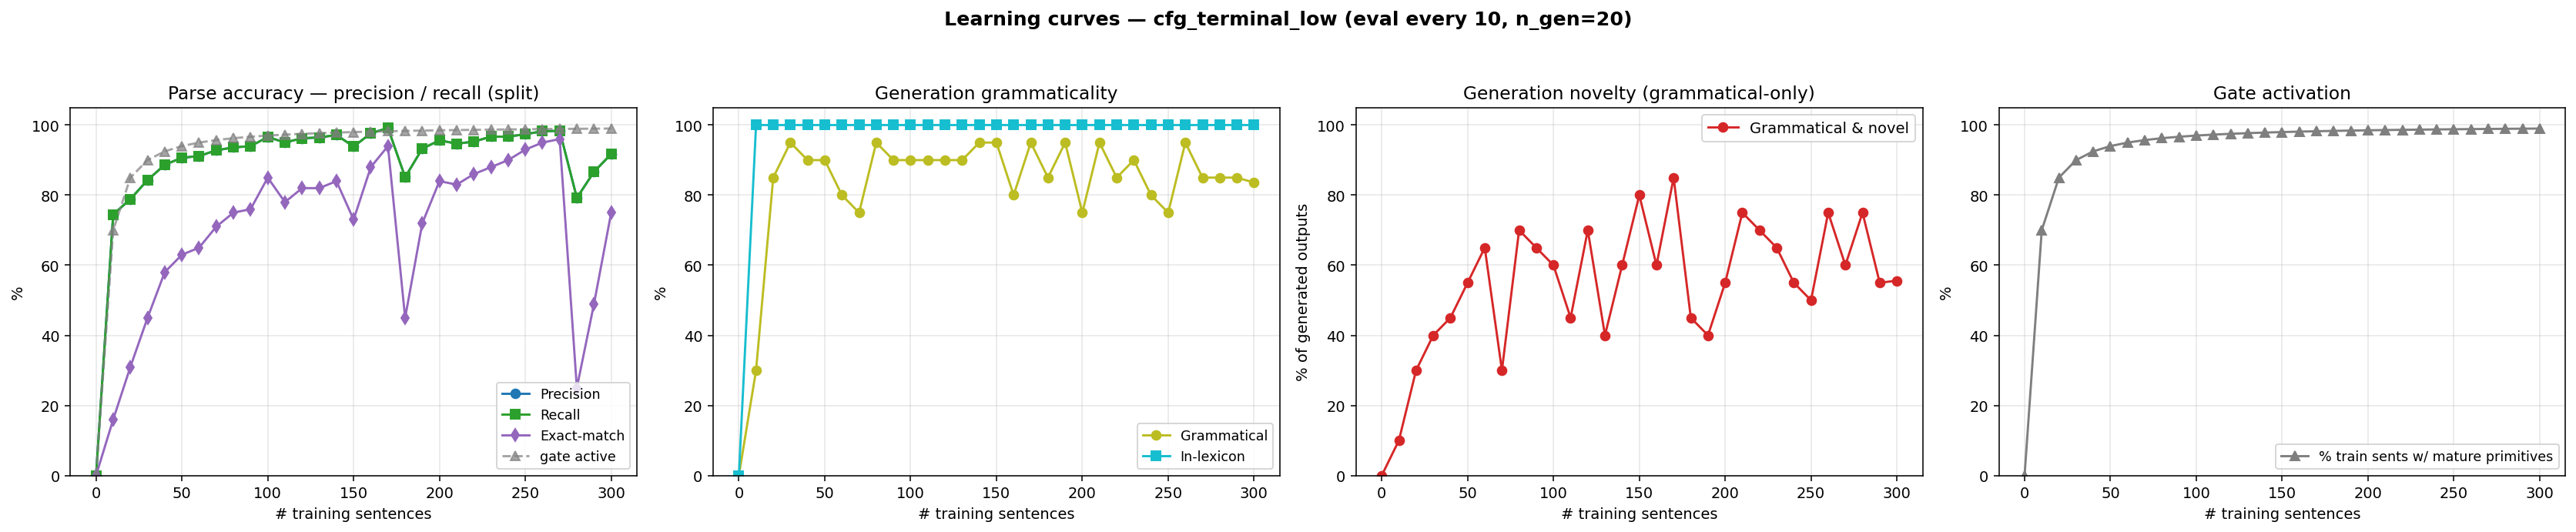

Source data for this figure (header and first rows):
n_trained, parse_F1, parse_P, parse_R, parse_EM, gen_gram, gen_novel, gen_lex, gen_gram_novel, p_parse_legal, gen_n, prim_active_frac
0, 0.0000, 0.0000, 0.0000, 0.0000, 0.0000, 0.0000, 0.0000, 0.0000, 0.0000, 0, 0.0000
10, 0.7450, 0.7450, 0.7450, 0.1600, 0.3000, 0.8000, 1, 0.1000, 1, 20, 0.7000
20, 0.7887, 0.7887, 0.7887, 0.3100, 0.8500, 0.4500, 1, 0.3000, 1, 20, 0.8500
30, 0.8430, 0.8430, 0.8430, 0.4500, 0.9500, 0.4500, 1, 0.4000, 1, 20, 0.9000
40, 0.8867, 0.8867, 0.8867, 0.5800, 0.9000, 0.5500, 1, 0.4500, 1, 20, 0.9250
50, 0.9067, 0.9067, 0.9067, 0.6300, 0.9000, 0.6500, 1, 0.5500, 1, 20, 0.9400
60, 0.9115, 0.9115, 0.9115, 0.6500, 0.8000, 0.8500, 1, 0.6500, 1, 20, 0.9500
70, 0.9280, 0.9280, 0.9280, 0.7100, 0.7500, 0.5500, 1, 0.3000, 1, 20, 0.9571
80, 0.9362, 0.9362, 0.9362, 0.7500, 0.9500, 0.7500, 1, 0.7000, 1, 20, 0.9625
90, 0.9398, 0.9398, 0.9398, 0.7600, 0.9000, 0.7500, 1, 0.6500, 1, 20, 0.9667
100, 0.9658, 0.9658, 0.9658, 0.8500, 0.9000, 0.7000, 1, 0.6000, 1, 20, 0.9700
110, 0.9504, 0.9504, 0.9504, 0.7800, 0.9000, 0.5500, 1, 0.4500, 1, 20, 0.9727
120, 0.9622, 0.9622, 0.9622, 0.8200, 0.9000, 0.8000, 1, 0.7000, 1, 20, 0.9750
130, 0.9646, 0.9646, 0.9646, 0.8200, 0.9000, 0.5000, 1, 0.4000, 1, 20, 0.9769
140, 0.9717, 0.9717, 0.9717, 0.8400, 0.9500, 0.6500, 1, 0.6000, 1, 20, 0.9786
150, 0.9386, 0.9386, 0.9386, 0.7300, 0.9500, 0.8500, 1, 0.8000, 1, 20, 0.9800
160, 0.9764, 0.9764, 0.9764, 0.8800, 0.8000, 0.8000, 1, 0.6000, 1, 20, 0.9812
170, 0.9917, 0.9917, 0.9917, 0.9400, 0.9500, 0.9000, 1, 0.8500, 1, 20, 0.9824
180, 0.8512, 0.8512, 0.8512, 0.4500, 0.8500, 0.6000, 1, 0.4500, 1, 20, 0.9833
190, 0.9327, 0.9327, 0.9327, 0.7200, 0.9500, 0.4500, 1, 0.4000, 1, 20, 0.9842
200, 0.9563, 0.9563, 0.9563, 0.8400, 0.7500, 0.8000, 1, 0.5500, 1, 20, 0.9850
210, 0.9469, 0.9469, 0.9469, 0.8300, 0.9500, 0.8000, 1, 0.7500, 1, 20, 0.9857
220, 0.9528, 0.9528, 0.9528, 0.8600, 0.8500, 0.8500, 1, 0.7000, 1, 20, 0.9864
230, 0.9669, 0.9669, 0.9669, 0.8800, 0.9000, 0.7500, 1, 0.6500, 1, 20, 0.9870
240, 0.9669, 0.9669, 0.9669, 0.9000, 0.8000, 0.7500, 1, 0.5500, 1, 20, 0.9875
250, 0.9740, 0.9740, 0.9740, 0.9300, 0.7500, 0.7500, 1, 0.5000, 1, 20, 0.9880
260, 0.9823, 0.9823, 0.9823, 0.9500, 0.9500, 0.8000, 1, 0.7500, 1, 20, 0.9885
270, 0.9835, 0.9835, 0.9835, 0.9600, 0.8500, 0.7500, 1, 0.6000, 1, 20, 0.9889
280, 0.7922, 0.7922, 0.7922, 0.2500, 0.8500, 0.9000, 1, 0.7500, 1, 20, 0.9893
290, 0.8666, 0.8666, 0.8666, 0.4900, 0.8500, 0.7000, 1, 0.5500, 1, 20, 0.9897
300, 0.9174, 0.9174, 0.9174, 0.7500, 0.8360, 0.7200, 1, 0.5560, 1, 500, 0.9900
